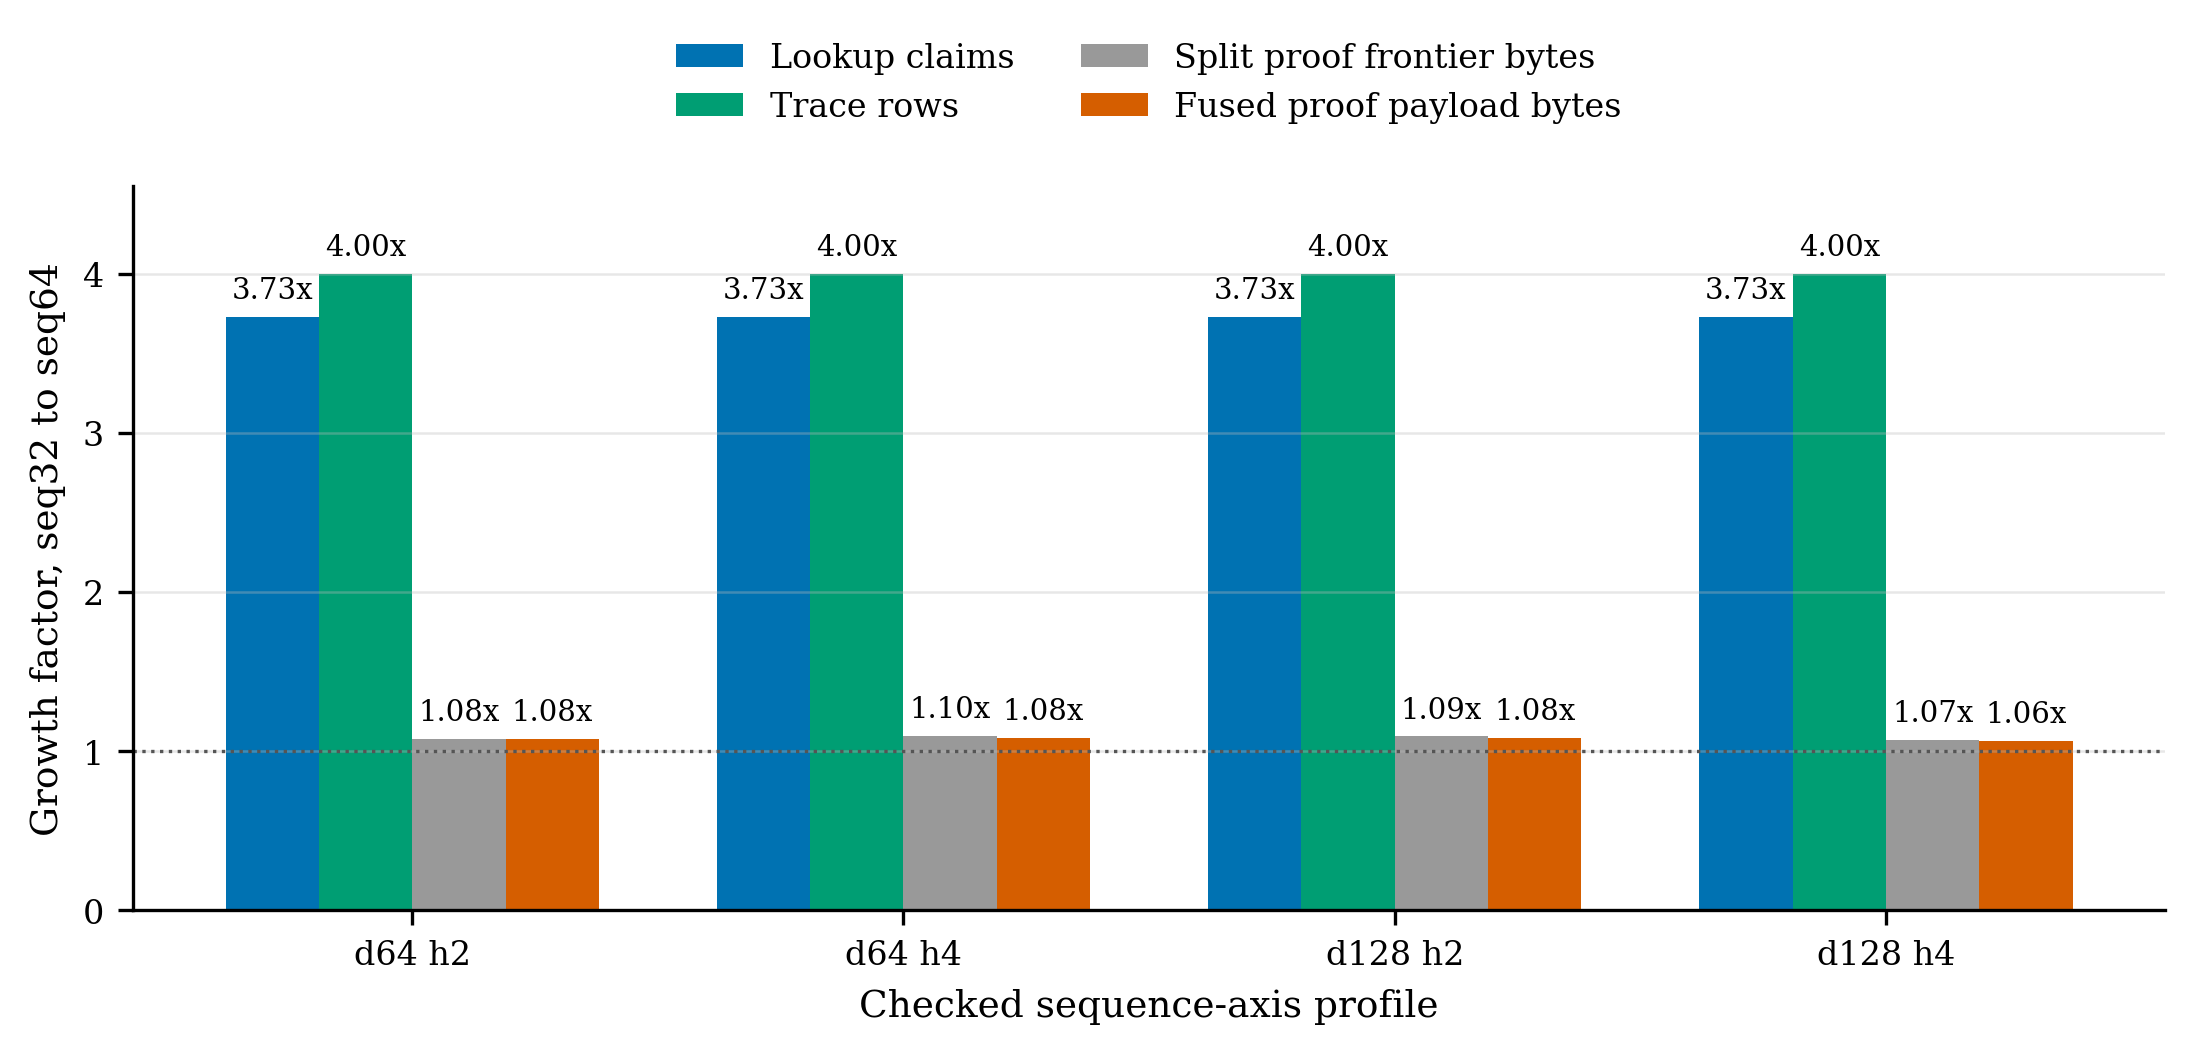

The file beside this chart, header and first rows:
row_id	label	lookup_growth	trace_growth	split_proof_growth	fused_proof_growth
d64_h2_seq32_to_seq64	d64 h2	3.73	4	1.077	1.077
d64_h4_seq32_to_seq64	d64 h4	3.73	4	1.095	1.081
d128_h2_seq32_to_seq64	d128 h2	3.73	4	1.092	1.081
d128_h4_seq32_to_seq64	d128 h4	3.73	4	1.069	1.065
